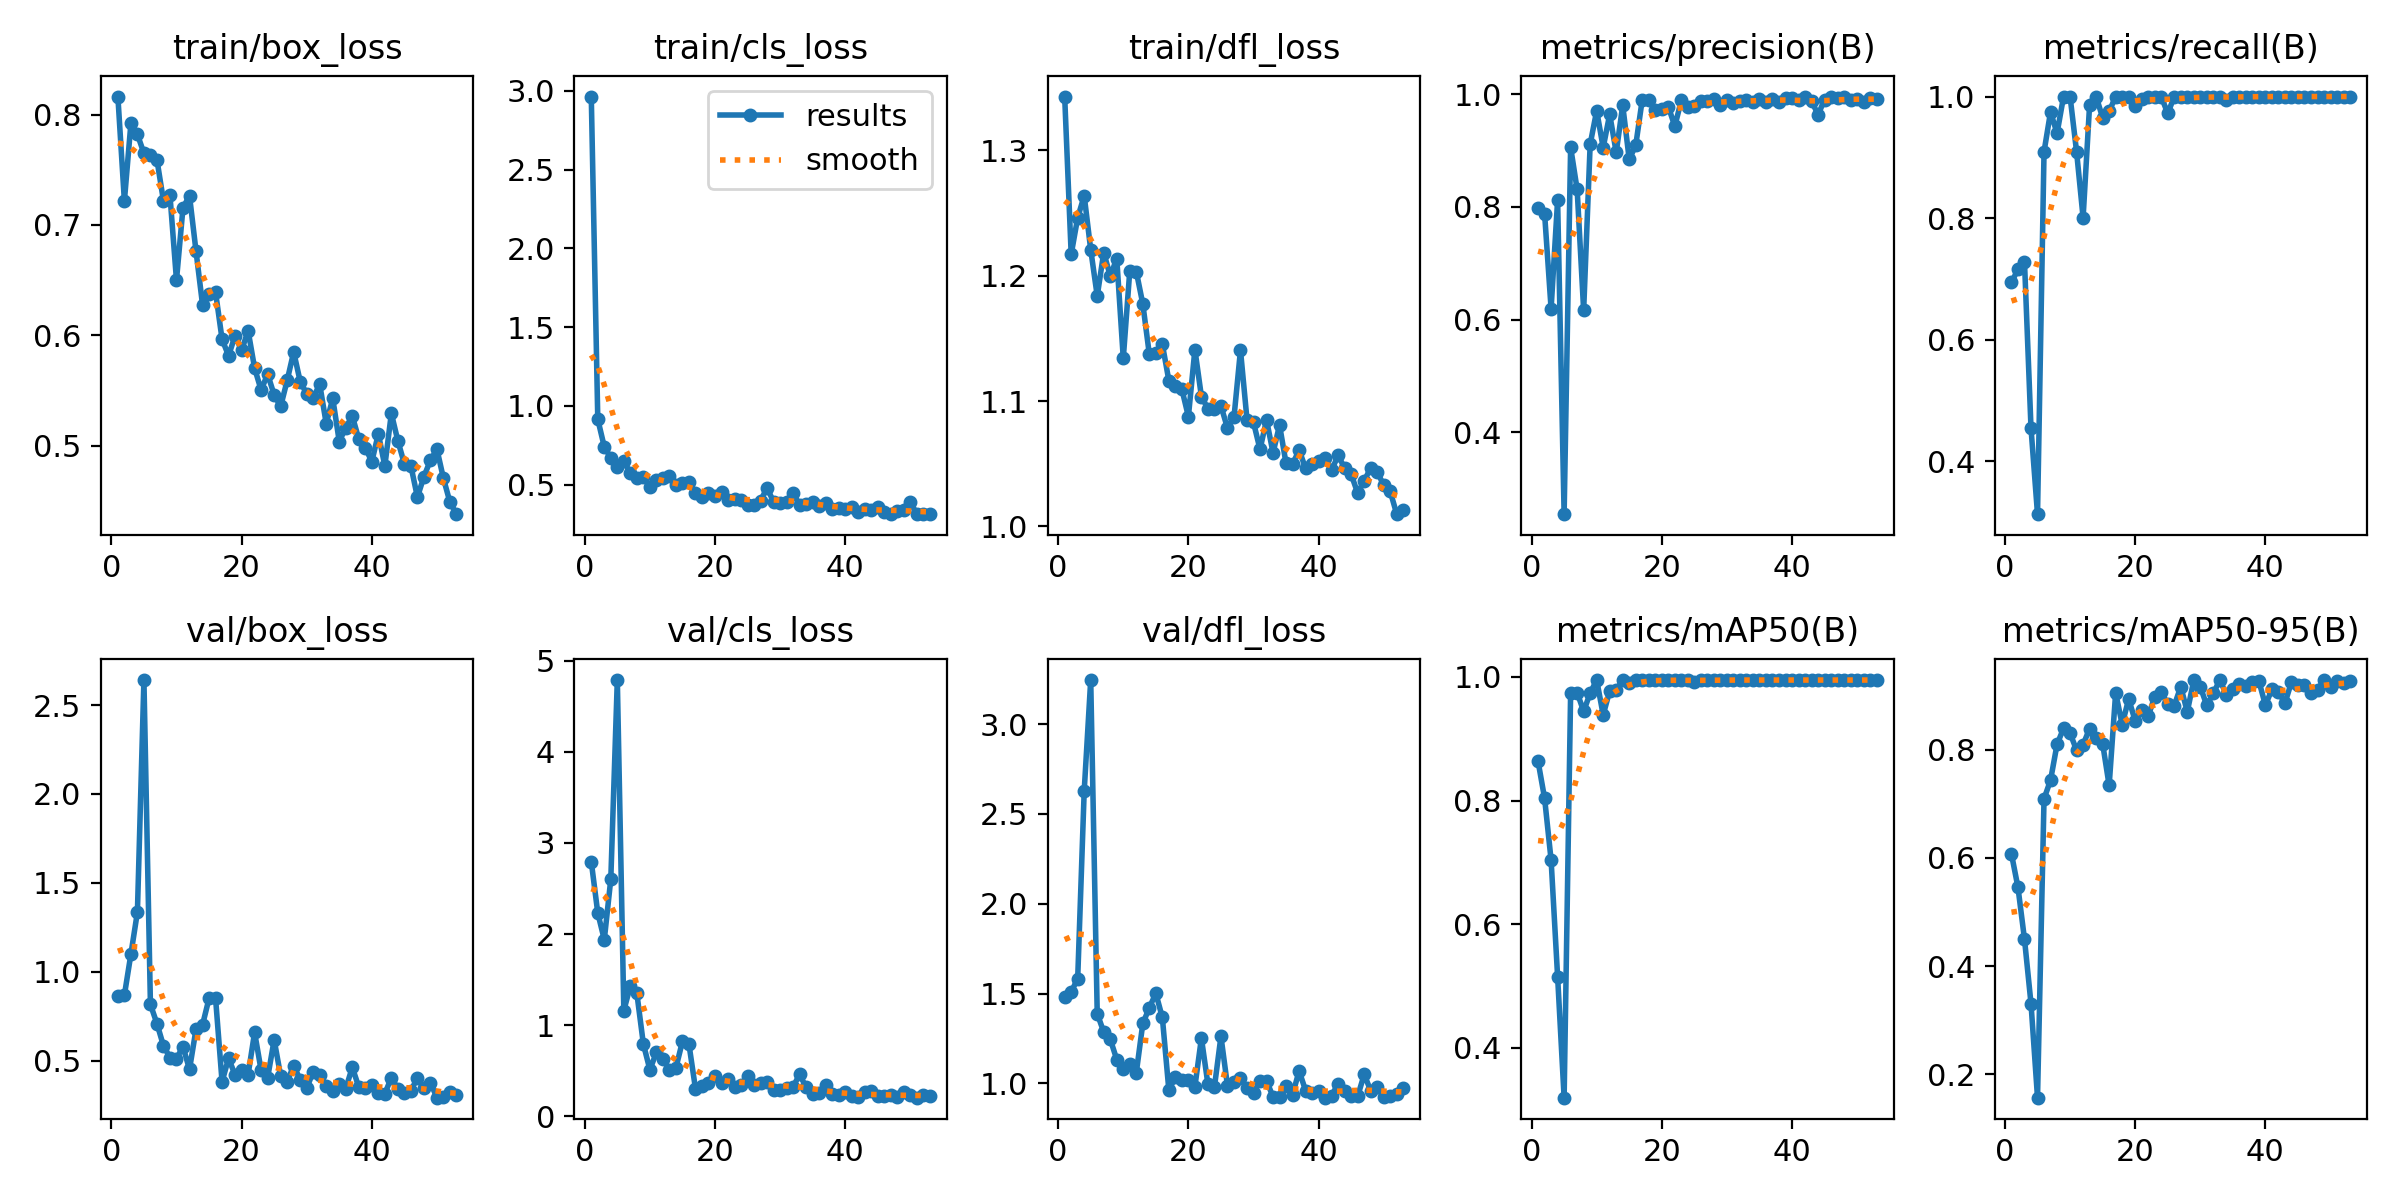

The data file committed next to this chart (first rows):
epoch, time, train/box_loss, train/cls_loss, train/dfl_loss, metrics/precision(B), metrics/recall(B), metrics/mAP50(B), metrics/mAP50-95(B), val/box_loss, val/cls_loss, val/dfl_loss, lr/pg0, lr/pg1, lr/pg2
1, 12.8, 0.8163, 2.963, 1.343, 0.7972, 0.6944, 0.8633, 0.6071, 0.8614, 2.794, 1.479, 0.0004556, 0.0004556, 0.0004556
2, 19.54, 0.7217, 0.915, 1.217, 0.7881, 0.7158, 0.8037, 0.5452, 0.8677, 2.231, 1.508, 0.0009227, 0.0009227, 0.0009227
3, 24.54, 0.7919, 0.74, 1.246, 0.6192, 0.7281, 0.7037, 0.4495, 1.099, 1.939, 1.583, 0.00138, 0.00138, 0.00138
4, 30.56, 0.782, 0.6707, 1.264, 0.8118, 0.4546, 0.5151, 0.3304, 1.335, 2.605, 2.629, 0.001387, 0.001387, 0.001387
5, 35.75, 0.765, 0.6153, 1.221, 0.2544, 0.3131, 0.319, 0.1566, 2.64, 4.788, 3.246, 0.001372, 0.001372, 0.001372
6, 40.64, 0.7632, 0.6475, 1.184, 0.9059, 0.9091, 0.9746, 0.7091, 0.8157, 1.161, 1.388, 0.001358, 0.001358, 0.001358
7, 46.98, 0.7591, 0.5759, 1.219, 0.831, 0.9747, 0.9748, 0.7435, 0.7081, 1.43, 1.286, 0.001344, 0.001344, 0.001344
8, 51.96, 0.7218, 0.5402, 1.2, 0.6162, 0.9397, 0.9443, 0.8097, 0.5835, 1.35, 1.246, 0.00133, 0.00133, 0.00133
9, 58.27, 0.7268, 0.5477, 1.214, 0.9112, 1, 0.974, 0.8394, 0.5171, 0.7931, 1.132, 0.001316, 0.001316, 0.001316
10, 63.55, 0.6499, 0.4854, 1.134, 0.9705, 1, 0.995, 0.8305, 0.5111, 0.5115, 1.08, 0.001302, 0.001302, 0.001302
11, 68.53, 0.7155, 0.53, 1.204, 0.9053, 0.9091, 0.9387, 0.7988, 0.5783, 0.7003, 1.107, 0.001288, 0.001288, 0.001288
12, 74.91, 0.7265, 0.5406, 1.203, 0.9643, 0.8009, 0.9774, 0.8091, 0.4503, 0.63, 1.059, 0.001273, 0.001273, 0.001273
13, 80.19, 0.6762, 0.5554, 1.177, 0.8966, 0.9866, 0.979, 0.8389, 0.6761, 0.5097, 1.333, 0.001259, 0.001259, 0.001259
14, 86.57, 0.6277, 0.4974, 1.137, 0.9802, 1, 0.995, 0.8208, 0.7004, 0.5321, 1.421, 0.001245, 0.001245, 0.001245
15, 91.51, 0.6372, 0.5113, 1.138, 0.8843, 0.9653, 0.9909, 0.8112, 0.8499, 0.8214, 1.501, 0.001231, 0.001231, 0.001231
16, 96.53, 0.6391, 0.516, 1.145, 0.9094, 0.9756, 0.995, 0.7338, 0.852, 0.7914, 1.367, 0.001217, 0.001217, 0.001217
17, 102.8, 0.5964, 0.4505, 1.116, 0.9904, 1, 0.995, 0.9051, 0.3813, 0.3045, 0.9623, 0.001203, 0.001203, 0.001203
18, 107.7, 0.5814, 0.4234, 1.112, 0.989, 1, 0.995, 0.8464, 0.5125, 0.3317, 1.034, 0.001189, 0.001189, 0.001189
19, 114.1, 0.5995, 0.4455, 1.109, 0.9712, 1, 0.995, 0.8937, 0.4195, 0.3688, 1.016, 0.001174, 0.001174, 0.001174
20, 119.1, 0.5862, 0.4313, 1.088, 0.9735, 0.9846, 0.995, 0.8531, 0.4488, 0.445, 1.019, 0.00116, 0.00116, 0.00116
21, 124.5, 0.6041, 0.4529, 1.141, 0.9782, 0.9959, 0.995, 0.8738, 0.4209, 0.3616, 0.9816, 0.001146, 0.001146, 0.001146
22, 130.4, 0.5701, 0.4048, 1.104, 0.9431, 1, 0.995, 0.8623, 0.6586, 0.4134, 1.252, 0.001132, 0.001132, 0.001132
23, 135.2, 0.5503, 0.4112, 1.094, 0.9891, 1, 0.995, 0.8976, 0.4449, 0.3205, 0.9946, 0.001118, 0.001118, 0.001118
24, 141.6, 0.5647, 0.4023, 1.094, 0.9771, 1, 0.995, 0.907, 0.4032, 0.3437, 0.9799, 0.001104, 0.001104, 0.001104
25, 146.6, 0.5459, 0.3727, 1.096, 0.9793, 0.9722, 0.9912, 0.8836, 0.6165, 0.4399, 1.261, 0.001089, 0.001089, 0.001089
26, 151.6, 0.5354, 0.3719, 1.079, 0.9887, 1, 0.995, 0.8814, 0.4142, 0.3485, 0.9875, 0.001075, 0.001075, 0.001075
27, 157.8, 0.559, 0.3993, 1.087, 0.9871, 1, 0.995, 0.9163, 0.3814, 0.3707, 1.01, 0.001061, 0.001061, 0.001061
28, 162.7, 0.5848, 0.4797, 1.141, 0.9919, 1, 0.995, 0.87, 0.4721, 0.3787, 1.032, 0.001047, 0.001047, 0.001047
29, 169.1, 0.558, 0.3912, 1.085, 0.9813, 1, 0.995, 0.9281, 0.3922, 0.2935, 0.9752, 0.001033, 0.001033, 0.001033
30, 174.1, 0.5468, 0.3828, 1.083, 0.9888, 1, 0.995, 0.9158, 0.3456, 0.2899, 0.9474, 0.001019, 0.001019, 0.001019
31, 179.4, 0.5433, 0.3902, 1.062, 0.9837, 1, 0.995, 0.8818, 0.4371, 0.3114, 1.011, 0.001005, 0.001005, 0.001005
32, 185.4, 0.5555, 0.4454, 1.085, 0.9886, 1, 0.995, 0.9043, 0.4167, 0.3248, 1.015, 0.0009904, 0.0009904, 0.0009904
33, 190.3, 0.5198, 0.3729, 1.059, 0.9899, 1, 0.995, 0.9286, 0.3563, 0.4607, 0.9246, 0.0009763, 0.0009763, 0.0009763
34, 196.6, 0.5427, 0.3781, 1.081, 0.9853, 0.9942, 0.995, 0.9018, 0.3293, 0.3162, 0.9223, 0.0009621, 0.0009621, 0.0009621
35, 201.6, 0.5037, 0.3915, 1.05, 0.9918, 1, 0.995, 0.9112, 0.3707, 0.2415, 0.9871, 0.000948, 0.000948, 0.000948
36, 206.8, 0.5162, 0.3652, 1.05, 0.9857, 1, 0.995, 0.921, 0.3424, 0.2571, 0.9367, 0.0009339, 0.0009339, 0.0009339
37, 212.8, 0.5268, 0.3847, 1.061, 0.9923, 1, 0.995, 0.917, 0.4624, 0.3449, 1.069, 0.0009197, 0.0009197, 0.0009197
38, 217.7, 0.5058, 0.3456, 1.046, 0.9862, 1, 0.995, 0.9242, 0.3508, 0.2464, 0.9601, 0.0009056, 0.0009056, 0.0009056
39, 224.2, 0.4979, 0.3521, 1.05, 0.9927, 1, 0.995, 0.9264, 0.3445, 0.2323, 0.9472, 0.0008914, 0.0008914, 0.0008914
40, 229.1, 0.4854, 0.3477, 1.052, 0.9926, 1, 0.995, 0.8823, 0.3648, 0.2621, 0.9547, 0.0008773, 0.0008773, 0.0008773
41, 234.2, 0.5106, 0.3573, 1.055, 0.9905, 1, 0.995, 0.9113, 0.3177, 0.2202, 0.9202, 0.0008631, 0.0008631, 0.0008631
42, 240.4, 0.4815, 0.3283, 1.045, 0.9957, 1, 0.995, 0.9062, 0.3132, 0.2062, 0.9316, 0.000849, 0.000849, 0.000849
43, 245.3, 0.5292, 0.3464, 1.057, 0.9881, 1, 0.995, 0.8859, 0.4044, 0.2653, 0.9985, 0.0008348, 0.0008348, 0.0008348
44, 252, 0.5042, 0.3416, 1.046, 0.9636, 1, 0.995, 0.925, 0.3405, 0.2804, 0.9562, 0.0008207, 0.0008207, 0.0008207
45, 256.9, 0.4834, 0.361, 1.042, 0.9902, 1, 0.995, 0.9187, 0.3202, 0.2243, 0.9294, 0.0008065, 0.0008065, 0.0008065
46, 262.2, 0.4816, 0.3248, 1.027, 0.9958, 1, 0.995, 0.9198, 0.33, 0.224, 0.9283, 0.0007924, 0.0007924, 0.0007924
47, 268.2, 0.4532, 0.315, 1.036, 0.9929, 1, 0.995, 0.9054, 0.4034, 0.231, 1.05, 0.0007782, 0.0007782, 0.0007782
48, 273.1, 0.4718, 0.3305, 1.047, 0.9948, 1, 0.995, 0.911, 0.347, 0.2129, 0.9588, 0.0007641, 0.0007641, 0.0007641
49, 279.6, 0.4867, 0.3413, 1.043, 0.9904, 1, 0.995, 0.9281, 0.3752, 0.2632, 0.9812, 0.0007499, 0.0007499, 0.0007499
50, 284.4, 0.4966, 0.3902, 1.033, 0.9916, 1, 0.995, 0.9156, 0.2914, 0.2302, 0.9218, 0.0007358, 0.0007358, 0.0007358
51, 289.6, 0.4702, 0.3144, 1.028, 0.9867, 1, 0.995, 0.9275, 0.2942, 0.2043, 0.9297, 0.0007216, 0.0007216, 0.0007216
52, 295.8, 0.4486, 0.3135, 1.01, 0.9936, 1, 0.995, 0.923, 0.3213, 0.239, 0.9424, 0.0007075, 0.0007075, 0.0007075
53, 300.6, 0.4378, 0.313, 1.013, 0.9917, 1, 0.995, 0.9272, 0.3049, 0.2208, 0.9735, 0.0006934, 0.0006934, 0.0006934
